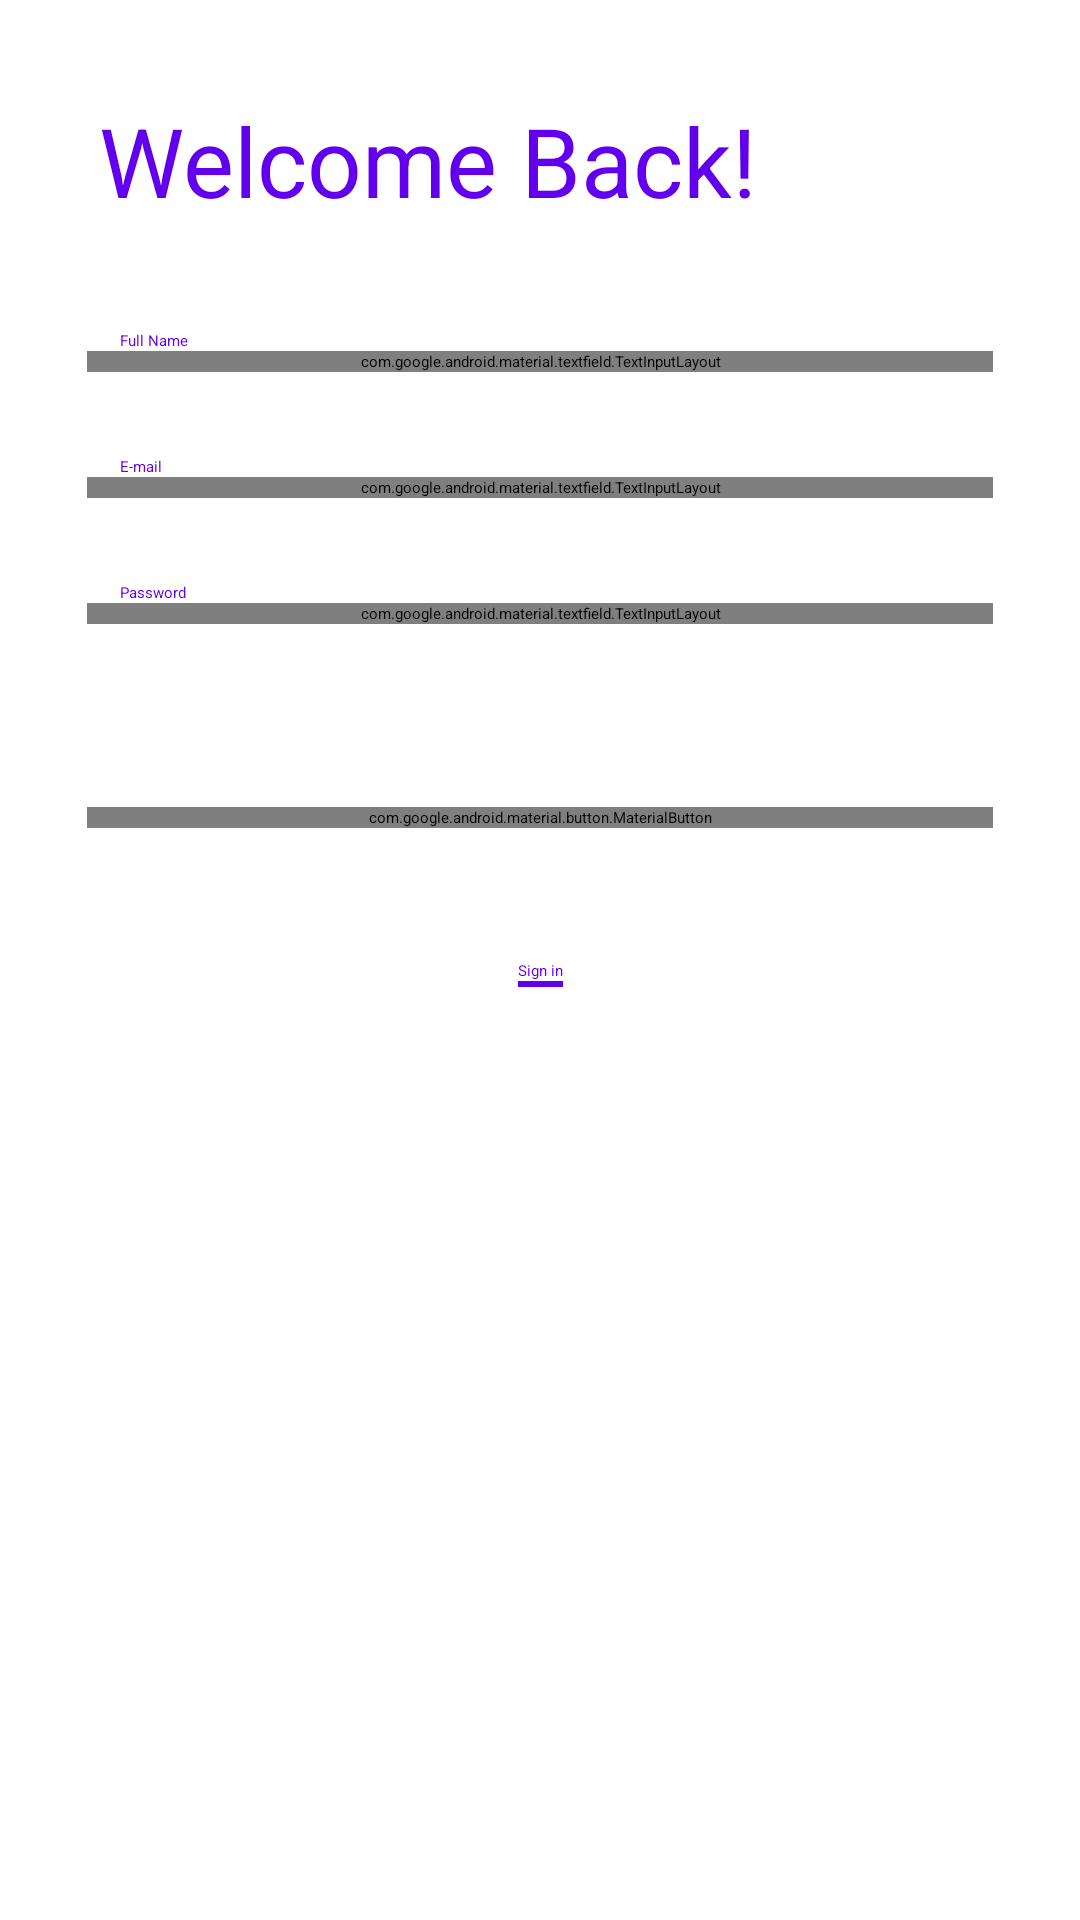

Layout XML and referenced resources for this Android screen:
<!-- AndroidManifest.xml: application theme Theme.App.Starting -->
<!-- res/layout/signup_page.xml -->
<?xml version="1.0" encoding="utf-8"?>
<androidx.constraintlayout.widget.ConstraintLayout xmlns:android="http://schemas.android.com/apk/res/android"
    xmlns:app="http://schemas.android.com/apk/res-auto"
    xmlns:tools="http://schemas.android.com/tools"
    android:layout_width="match_parent"
    android:layout_height="match_parent">

    <com.google.android.material.textview.MaterialTextView
        android:id="@+id/welcome_text"
        android:layout_width="wrap_content"
        android:layout_height="wrap_content"
        android:layout_marginStart="33dp"
        android:layout_marginTop="32dp"
        android:text="Welcome Back!"
        android:textColor="@color/purple_600"
        android:textSize="32dp"
        app:layout_constraintStart_toStartOf="parent"
        app:layout_constraintTop_toTopOf="parent" />

    <com.google.android.material.textview.MaterialTextView
        android:id="@+id/info_text"
        android:layout_width="wrap_content"
        android:layout_height="wrap_content"
        android:layout_marginStart="33dp"
        android:text="some random info"
        android:textColor="?attr/colorOnSurface"
        app:layout_constraintStart_toStartOf="parent"
        app:layout_constraintTop_toBottomOf="@+id/welcome_text" />


    <com.google.android.material.textview.MaterialTextView
        android:id="@+id/fullNameHolder"
        android:layout_width="wrap_content"
        android:layout_height="wrap_content"
        android:layout_marginStart="40dp"
        android:layout_marginTop="28dp"
        android:text="Full Name"
        android:textColor="@color/purple_600"
        app:layout_constraintStart_toStartOf="parent"
        app:layout_constraintTop_toBottomOf="@+id/info_text" />

    <com.google.android.material.textfield.TextInputLayout
        android:id="@+id/fullNameBox"
        style="@style/Widget.MaterialComponents.TextInputLayout.OutlinedBox.Dense"
        android:layout_width="0dp"
        android:layout_height="wrap_content"
        android:layout_marginStart="29dp"
        android:layout_marginEnd="29dp"
        app:hintEnabled="false"
        app:layout_constraintEnd_toEndOf="parent"
        app:layout_constraintStart_toStartOf="parent"
        app:layout_constraintTop_toBottomOf="@+id/fullNameHolder">

        <com.google.android.material.textfield.TextInputEditText
            android:id="@+id/fullNameEdt"
            android:layout_width="match_parent"
            android:layout_height="match_parent"
            android:hint="Enter Full Name"
            android:inputType="textEmailAddress" />

    </com.google.android.material.textfield.TextInputLayout>

    <com.google.android.material.textview.MaterialTextView
        android:id="@+id/emailHolder"
        android:layout_width="wrap_content"
        android:layout_height="wrap_content"
        android:layout_marginStart="40dp"
        android:layout_marginTop="28dp"
        android:text="E-mail"
        android:textColor="@color/purple_600"
        app:layout_constraintStart_toStartOf="parent"
        app:layout_constraintTop_toBottomOf="@+id/fullNameBox" />

    <com.google.android.material.textfield.TextInputLayout
        android:id="@+id/emailBox"
        style="@style/Widget.MaterialComponents.TextInputLayout.OutlinedBox.Dense"
        android:layout_width="0dp"
        android:layout_height="wrap_content"
        android:layout_marginStart="29dp"
        android:layout_marginEnd="29dp"
        app:hintEnabled="false"
        app:layout_constraintEnd_toEndOf="parent"
        app:layout_constraintStart_toStartOf="parent"
        app:layout_constraintTop_toBottomOf="@+id/emailHolder">

        <com.google.android.material.textfield.TextInputEditText
            android:id="@+id/emailEdt"
            android:layout_width="match_parent"
            android:layout_height="match_parent"
            android:hint="Enter Email"
            android:inputType="textEmailAddress" />

    </com.google.android.material.textfield.TextInputLayout>


    <com.google.android.material.textview.MaterialTextView
        android:id="@+id/passHolder"
        android:layout_width="wrap_content"
        android:layout_height="wrap_content"
        android:layout_marginStart="40dp"
        android:layout_marginTop="28dp"
        android:text="Password"
        android:textColor="@color/purple_600"
        app:layout_constraintStart_toStartOf="parent"
        app:layout_constraintTop_toBottomOf="@+id/emailBox" />

    <com.google.android.material.textfield.TextInputLayout
        android:id="@+id/passBox"
        style="@style/Widget.MaterialComponents.TextInputLayout.OutlinedBox.Dense"
        android:layout_width="0dp"
        android:layout_height="wrap_content"
        android:layout_marginStart="29dp"
        android:layout_marginEnd="29dp"
        app:hintEnabled="false"
        app:layout_constraintEnd_toEndOf="parent"
        app:layout_constraintStart_toStartOf="parent"
        app:layout_constraintTop_toBottomOf="@+id/passHolder"
        app:passwordToggleEnabled="true"
        app:passwordToggleTint="@color/purple_600">

        <com.google.android.material.textfield.TextInputEditText
            android:id="@+id/passEdt"
            android:layout_width="match_parent"
            android:layout_height="match_parent"
            android:hint="Enter password"
            android:inputType="textPassword" />

    </com.google.android.material.textfield.TextInputLayout>

    <ProgressBar
        android:id="@+id/progressBar"
        android:layout_width="wrap_content"
        android:layout_height="wrap_content"
        android:layout_marginTop="8dp"
        android:layout_marginBottom="8dp"
        android:progressDrawable="@drawable/loading_anim"
        android:visibility="invisible"
        app:layout_constraintBottom_toTopOf="@+id/createAccBtn"
        app:layout_constraintEnd_toEndOf="parent"
        app:layout_constraintStart_toStartOf="parent"
        app:layout_constraintTop_toBottomOf="@+id/passBox" />


    <com.google.android.material.button.MaterialButton
        android:id="@+id/createAccBtn"
        android:layout_width="0dp"
        android:layout_height="wrap_content"
        android:layout_marginTop="61dp"
        android:text="Create Account"
        android:textAllCaps="false"
        app:cornerRadius="9dp"
        app:layout_constraintEnd_toEndOf="@+id/passBox"
        app:layout_constraintStart_toStartOf="@+id/passBox"
        app:layout_constraintTop_toBottomOf="@+id/passBox" />

    <com.google.android.material.textview.MaterialTextView
        android:id="@+id/already_text"
        android:layout_width="wrap_content"
        android:layout_height="wrap_content"
        android:layout_marginTop="37dp"
        android:text="Already have an account?"
        android:textColor="?attr/colorOnSurface"
        app:layout_constraintEnd_toEndOf="@+id/createAccBtn"
        app:layout_constraintStart_toStartOf="@+id/createAccBtn"
        app:layout_constraintTop_toBottomOf="@+id/createAccBtn" />

    <com.google.android.material.textview.MaterialTextView
        android:id="@+id/sign_in_text"
        android:layout_width="wrap_content"
        android:layout_height="wrap_content"
        android:background="?android:attr/selectableItemBackground"
        android:clickable="true"
        android:focusable="true"
        android:text="Sign in"
        android:textColor="@color/purple_600"
        app:layout_constraintEnd_toEndOf="@+id/already_text"
        app:layout_constraintStart_toStartOf="@+id/already_text"
        app:layout_constraintTop_toBottomOf="@+id/already_text" />

    <View
        android:layout_width="0dp"
        android:layout_height="2dp"
        android:background="@color/purple_600"
        app:layout_constraintEnd_toEndOf="@id/sign_in_text"
        app:layout_constraintStart_toStartOf="@+id/sign_in_text"
        app:layout_constraintTop_toBottomOf="@id/sign_in_text" />


</androidx.constraintlayout.widget.ConstraintLayout>
<!-- resources referenced by this layout -->
<resources>
  <color name="purple_600">#FF6200ED</color>
  <style name="Theme.App.Starting" parent="Theme.SplashScreen">
          
          <item name="windowSplashScreenBackground">@color/white</item>
          
          <item name="windowSplashScreenAnimatedIcon">@drawable/launcher_foreground</item>
          
          <item name="windowSplashScreenAnimationDuration">2000</item>
  
          
          
          <item name="postSplashScreenTheme">@style/Theme.DeviceAdminSample</item>
      </style>
  <color name="white">#FFFFFFFF</color>
  <!-- drawable launcher_foreground (drawable) -->
  <vector xmlns:android="http://schemas.android.com/apk/res/android"
      android:width="108dp"
      android:height="108dp"
      android:viewportWidth="64"
      android:viewportHeight="64">
    <group android:scaleX="0.55"
        android:scaleY="0.55"
        android:translateX="14.4"
        android:translateY="14.4">
        <path android:fillColor="#8247FF" android:fillType="evenOdd" android:pathData="M61,22.311C61,43.137 48.782,57.53 32.5,61.682C16.218,57.53 4,43.137 4,22.311C4,17.986 4.527,13.81 5.508,9.869C8.341,11.843 11.785,13 15.5,13C23.728,13 27.969,1.033 32.5,1.033C37.313,1.033 41.272,13 49.5,13C53.215,13 56.659,11.843 59.492,9.869C60.473,13.81 61,17.986 61,22.311Z"/>
        <path android:fillColor="#FFDD95" android:fillType="evenOdd" android:pathData="M27,37.316C23.99,34.47 22,29.862 22,26C22,19.925 26.925,15 33,15C39.075,15 44,19.925 44,26C44,29.862 42.01,34.47 39,37.316L39,44C39,44 34.933,45.449 33,45.449C31.067,45.449 27,44 27,44L27,37.316Z"/>
        <path android:fillColor="#FFF" android:fillType="evenOdd" android:pathData="M25,43l7.998,1.878l-7.998,4.122z"/>
        <path android:fillColor="#FFF" android:fillType="evenOdd" android:pathData="M41.081,43l-8.081,1.851l8.081,4.149"/>
        <path android:fillColor="#FFDD95" android:fillType="evenOdd" android:pathData="M24,31m-3,0a3,3 0,1 1,6 0a3,3 0,1 1,-6 0"/>
        <path android:fillColor="#FFDD95" android:fillType="evenOdd" android:pathData="M42,31m-3,0a3,3 0,1 1,6 0a3,3 0,1 1,-6 0"/>
    </group>
  </vector>
  <style name="Theme.DeviceAdminSample" parent="Theme.MaterialComponents.DayNight.NoActionBar">
          
          <item name="colorPrimary">@color/purple_500</item>
          <item name="colorPrimaryVariant">@color/purple_700</item>
          <item name="colorOnPrimary">@color/white</item>
          
          <item name="colorSecondary">@color/teal_200</item>
          <item name="colorSecondaryVariant">@color/teal_700</item>
          <item name="colorOnSecondary">@color/black</item>
          
          <item name="android:statusBarColor" tools:targetApi="l">?attr/colorPrimaryVariant</item>
          
          <item name="fontFamily">@font/poppins</item>
      </style>
  <color name="purple_500">#FF6200EE</color>
  <color name="purple_700">#FF3700B3</color>
  <color name="teal_200">#FF03DAC5</color>
  <color name="teal_700">#FF018786</color>
  <color name="black">#FF000000</color>
</resources>
